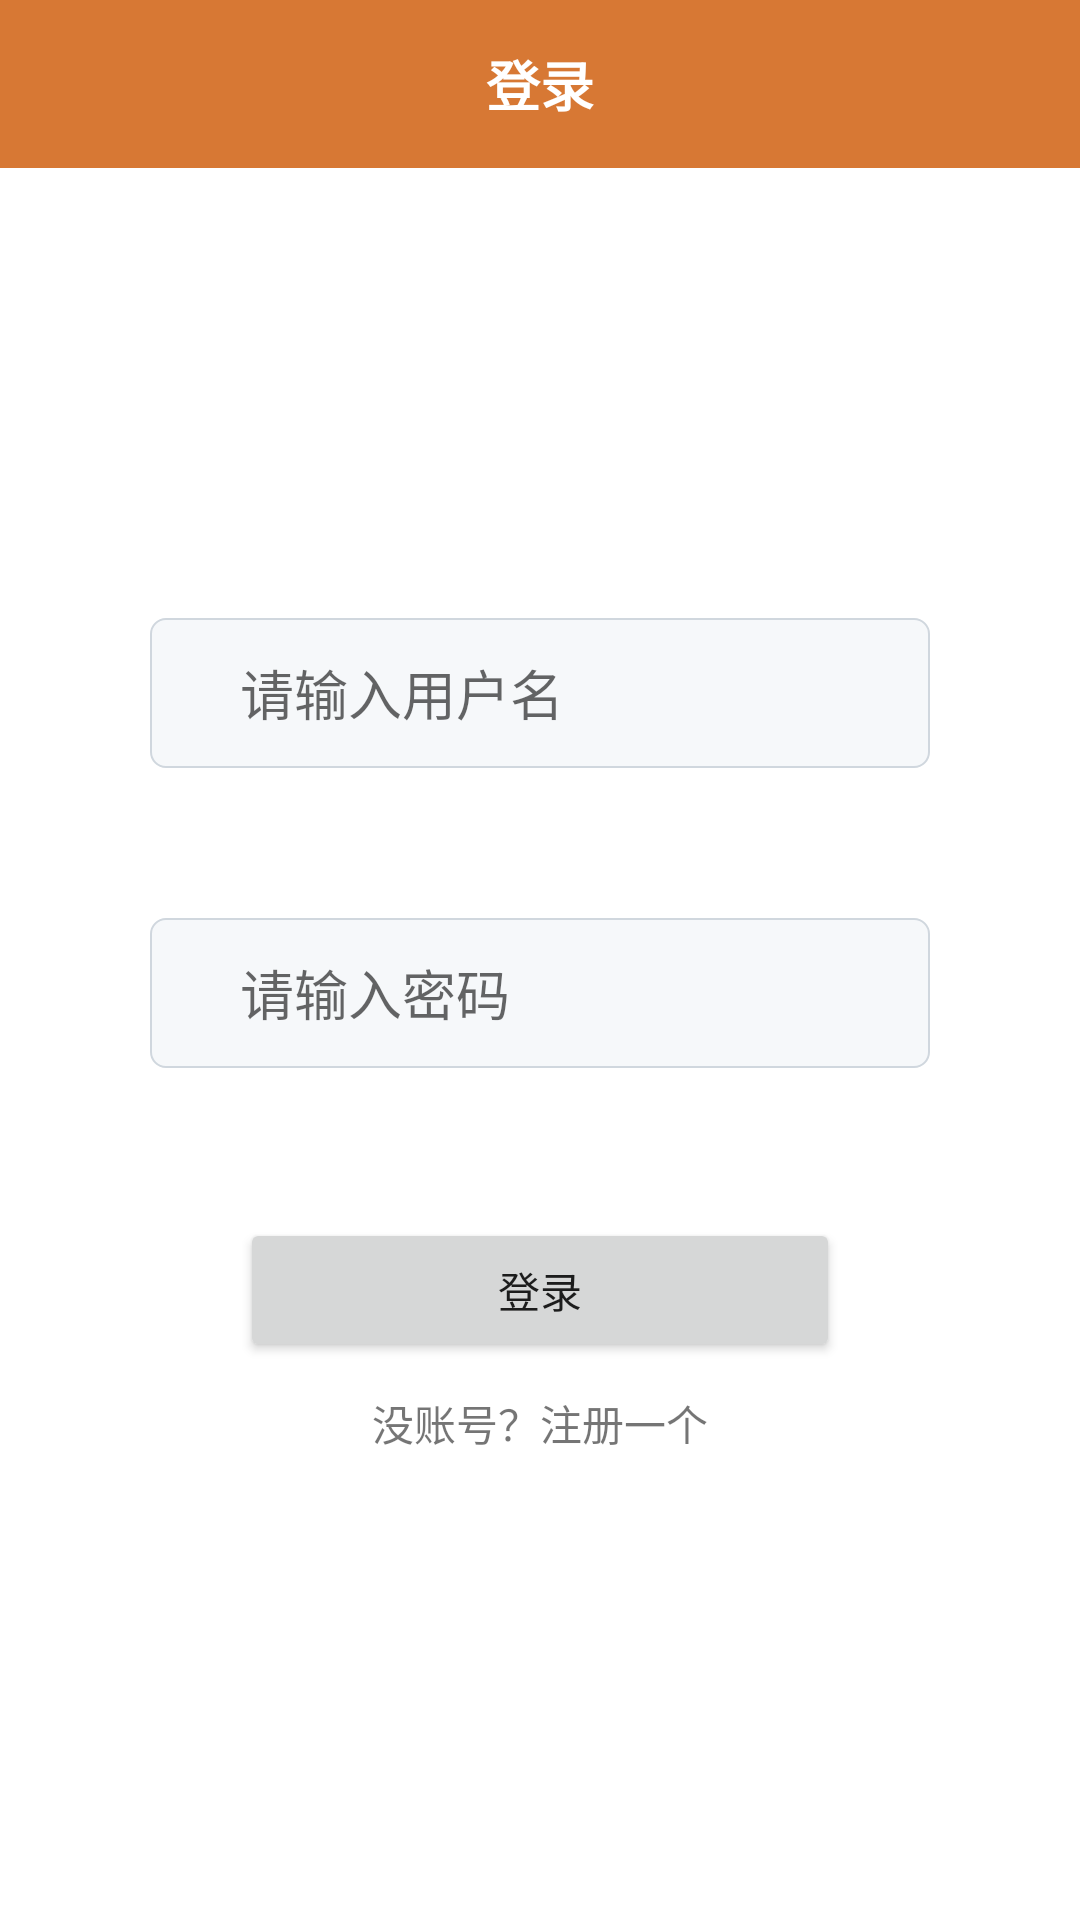

Here is an Android app screen rendered from its layout file. Give the layout XML and the strings, colors and styles it references.
<!-- AndroidManifest.xml: application theme Theme.Contact -->
<!-- res/layout/activity_login.xml -->
<?xml version="1.0" encoding="utf-8"?>
<androidx.constraintlayout.widget.ConstraintLayout xmlns:android="http://schemas.android.com/apk/res/android"
    xmlns:app="http://schemas.android.com/apk/res-auto"
    android:layout_width="match_parent"
    android:layout_height="match_parent">

    <androidx.appcompat.widget.Toolbar
        android:id="@+id/toolbar"
        android:layout_width="match_parent"
        android:layout_height="wrap_content"
        android:background="@color/orange"
        app:layout_constraintEnd_toEndOf="parent"
        app:layout_constraintStart_toStartOf="parent"
        app:layout_constraintTop_toTopOf="parent">

        <TextView
            android:layout_width="wrap_content"
            android:layout_height="wrap_content"
            android:layout_gravity="center"
            android:text="@string/login"
            android:textColor="@color/white"
            android:textSize="@dimen/font_sLarge"
            android:textStyle="bold" />

    </androidx.appcompat.widget.Toolbar>

    <EditText
        android:id="@+id/et_input_user_name"
        android:layout_width="match_parent"
        android:layout_height="50dp"
        android:layout_marginStart="50dp"
        android:layout_marginTop="150dp"
        android:layout_marginEnd="50dp"
        android:background="@drawable/shape_commom_input_bg"
        android:hint="@string/please_input_user_name"
        android:paddingStart="30dp"
        app:layout_constraintEnd_toEndOf="parent"
        app:layout_constraintStart_toStartOf="parent"
        app:layout_constraintTop_toBottomOf="@id/toolbar" />

    <EditText
        android:id="@+id/et_input_password"
        android:layout_width="match_parent"
        android:layout_height="50dp"
        android:layout_marginStart="50dp"
        android:layout_marginTop="50dp"
        android:layout_marginEnd="50dp"
        android:background="@drawable/shape_commom_input_bg"
        android:hint="@string/please_input_password"
        android:paddingStart="30dp"
        app:layout_constraintEnd_toEndOf="parent"
        app:layout_constraintStart_toStartOf="parent"
        app:layout_constraintTop_toBottomOf="@id/et_input_user_name" />

    <Button
        android:id="@+id/btn_login"
        android:layout_width="200dp"
        android:layout_height="wrap_content"
        android:layout_marginTop="50dp"
        android:text="@string/login"
        app:layout_constraintEnd_toEndOf="parent"
        app:layout_constraintStart_toStartOf="parent"
        app:layout_constraintTop_toBottomOf="@id/et_input_password" />

    <TextView
        android:id="@+id/tv_register"
        android:layout_width="wrap_content"
        android:layout_height="wrap_content"
        android:layout_marginTop="10dp"
        android:text="@string/register"
        app:layout_constraintEnd_toEndOf="parent"
        app:layout_constraintStart_toStartOf="parent"
        app:layout_constraintTop_toBottomOf="@id/btn_login" />

</androidx.constraintlayout.widget.ConstraintLayout>
<!-- resources referenced by this layout -->
<resources>
  <color name="orange">#D77834</color>
  <color name="white">#FFFFFFFF</color>
  <dimen name="font_sLarge">18sp</dimen>
  <!-- drawable shape_commom_input_bg (drawable) -->
  <?xml version="1.0" encoding="utf-8"?>
  <shape xmlns:android="http://schemas.android.com/apk/res/android">
  
      <stroke
          android:width="0.5dp"
          android:color="@color/grey_line" />
  
      <solid android:color="@color/grey_content" />
  
      <corners android:radius="5dp" />
  
  </shape>
  <string name="login">登录</string>
  <string name="please_input_password">请输入密码</string>
  <string name="please_input_user_name">请输入用户名</string>
  <string name="register">没账号？注册一个</string>
  <style name="Theme.Contact" parent="Theme.MaterialComponents.DayNight.NoActionBar">
          
          <item name="colorPrimary">@color/orange</item>
          <item name="colorPrimaryVariant">@color/dark_orange</item>
          <item name="colorOnPrimary">@color/white</item>
          
          <item name="colorSecondary">@color/teal_200</item>
          <item name="colorSecondaryVariant">@color/teal_700</item>
          <item name="colorOnSecondary">@color/black</item>
          
          <item name="android:statusBarColor" tools:targetApi="l">?attr/colorPrimaryVariant</item>
          
      </style>
  <color name="grey_line">#D0D7DE</color>
  <color name="grey_content">#F6F8FA</color>
  <color name="dark_orange">#B75A14</color>
  <color name="teal_200">#FF03DAC5</color>
  <color name="teal_700">#FF018786</color>
  <color name="black">#FF000000</color>
</resources>
